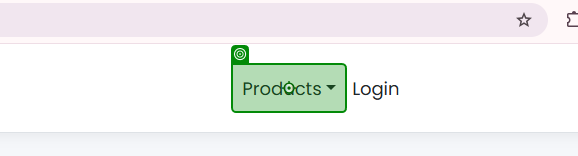
Workflow: Case_9

Step 1: check the link 'Products' in window 'UiBank-Welcome' (chrome.exe)
